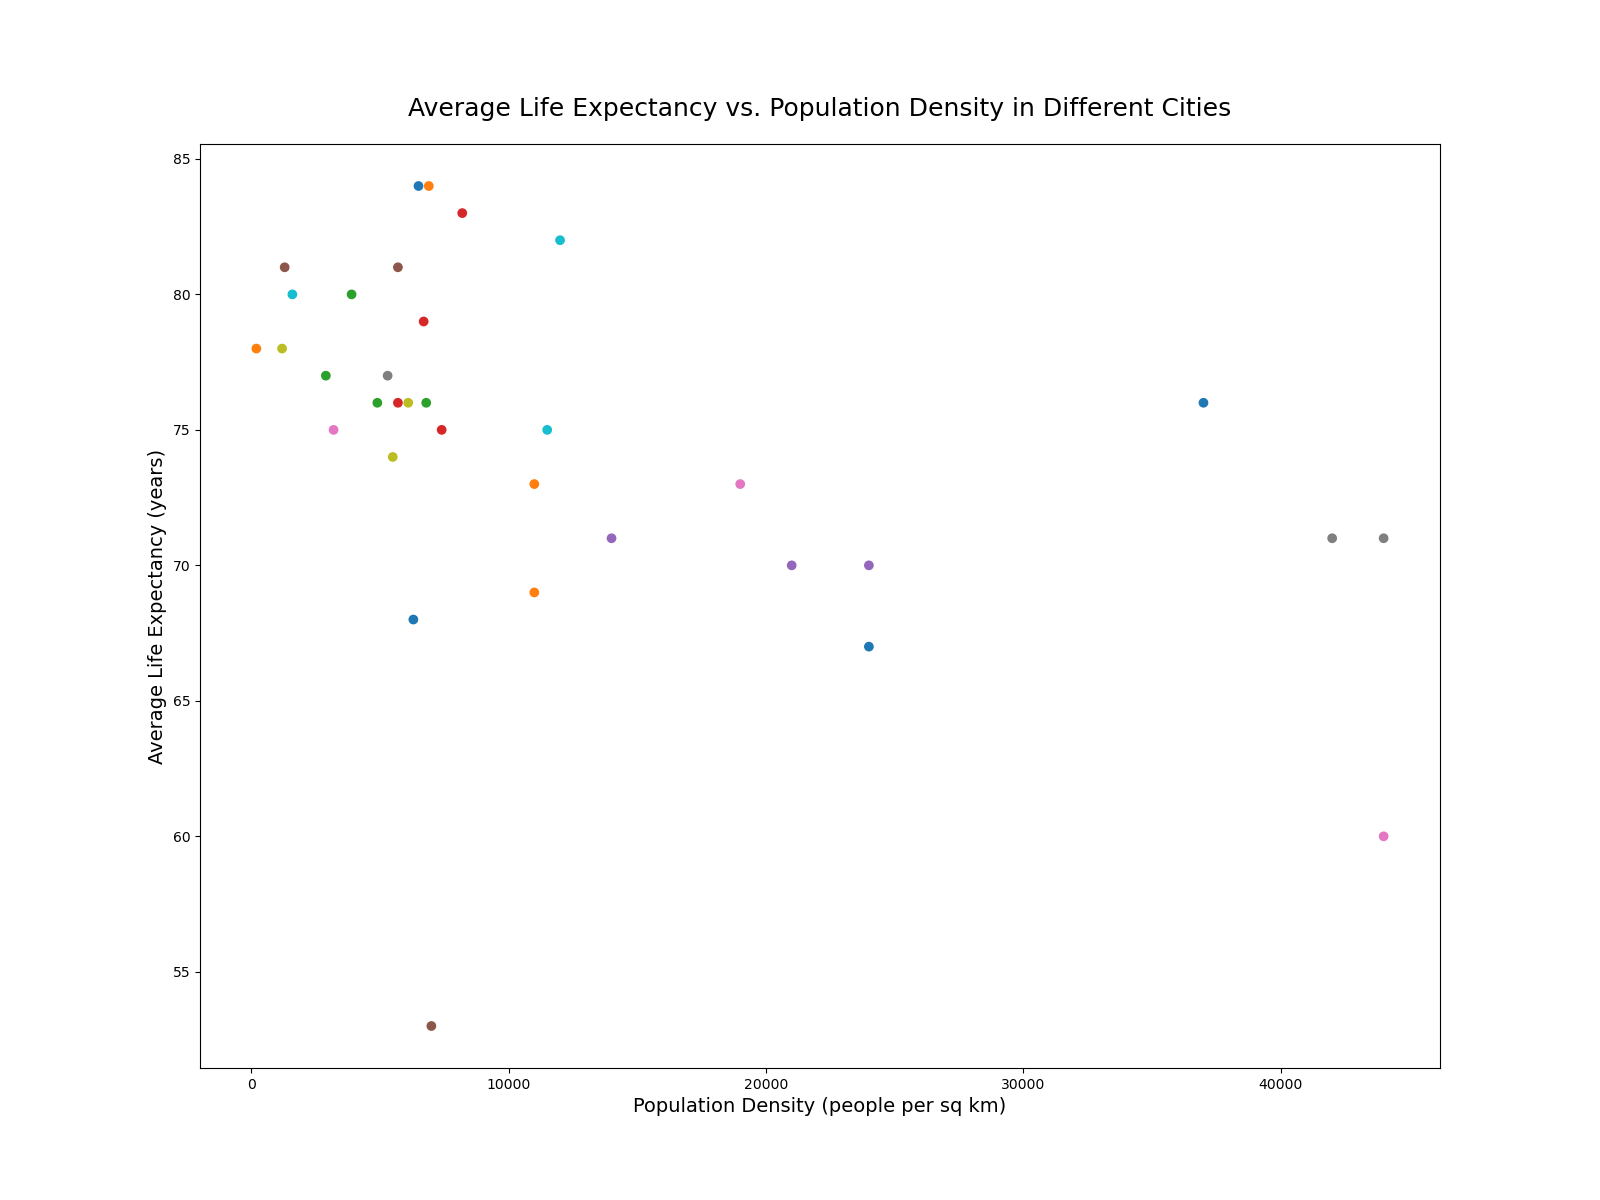

The data file committed next to this chart (first rows):
city, population_density, average_life_expectancy
Tokyo, 6500, 84
Delhi, 11000, 69
Shanghai, 3900, 80
São Paulo, 7400, 75
Mumbai, 21000, 70
Beijing, 1300, 81
Cairo, 19000, 73
Dhaka, 44000, 71
Mexico City, 6100, 76
Osaka, 12000, 82
Karachi, 24000, 67
Chongqing, 200, 78
Istanbul, 2900, 77
Buenos Aires, 5700, 76
Kolkata, 24000, 70
Lagos, 7000, 53
Kinshasa, 44000, 60
Manila, 42000, 71
Rio de Janeiro, 5500, 74
Guangzhou, 1600, 80
Lahore, 6300, 68
Bangalore, 11000, 73
Moscow, 4900, 76
Shenzhen, 6700, 79
Jakarta, 14000, 71
London, 5700, 81
Lima, 3200, 75
Bangkok, 5300, 77
Chengdu, 1200, 78
Tehran, 11500, 75
Ho Chi Minh City, 37000, 76
Hong Kong, 6900, 84
Hanoi, 6800, 76
Singapore, 8200, 83
